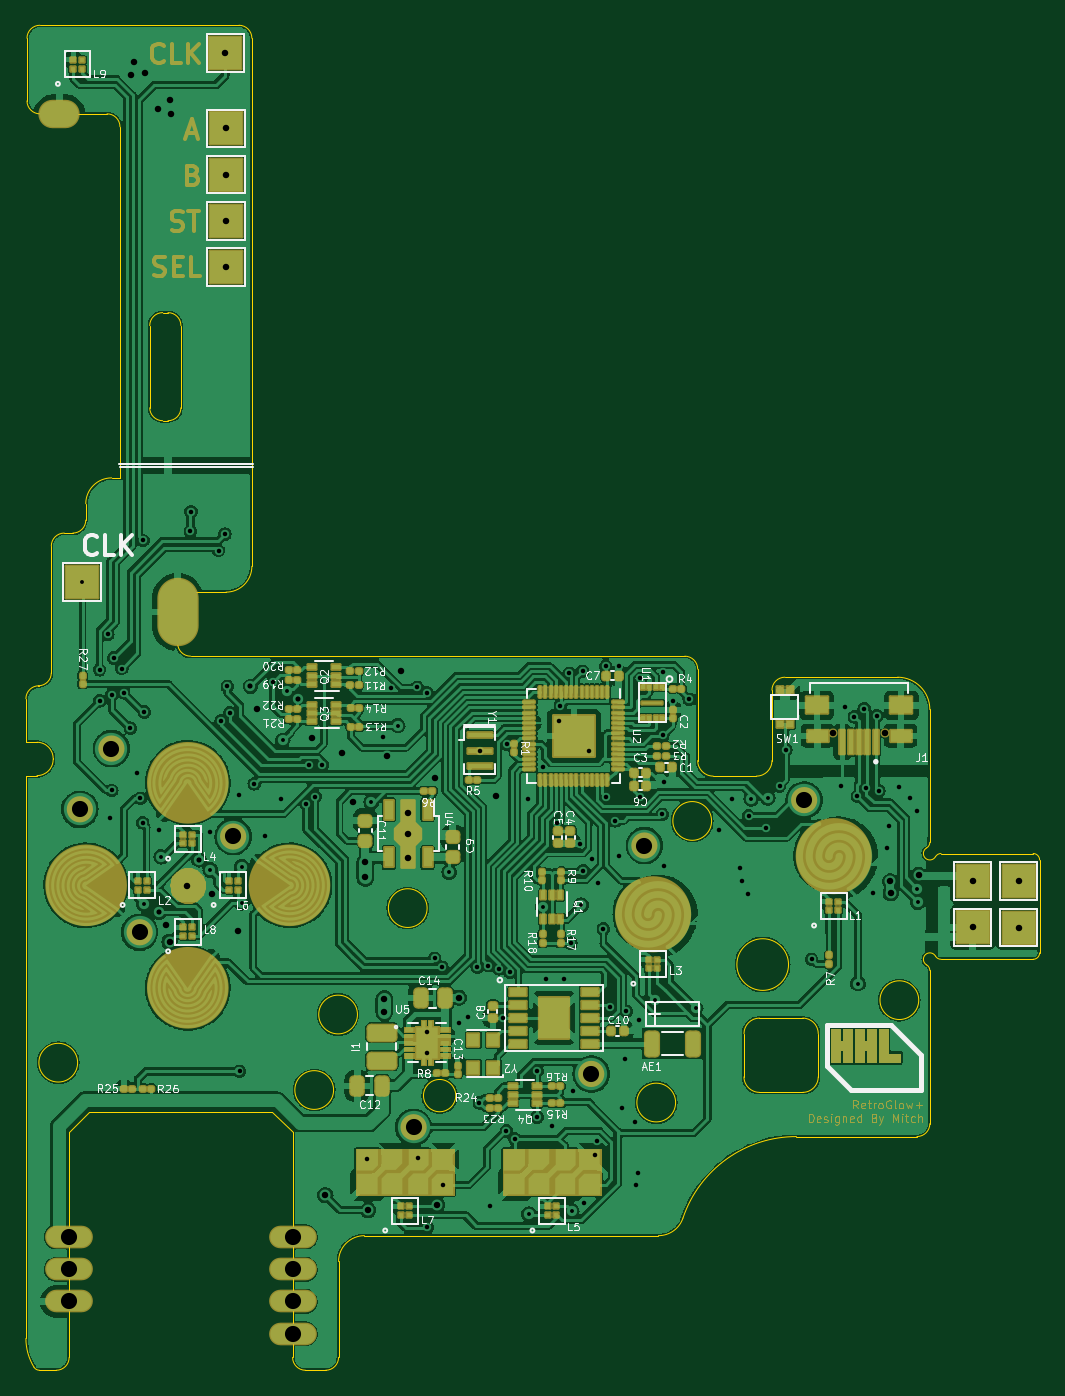
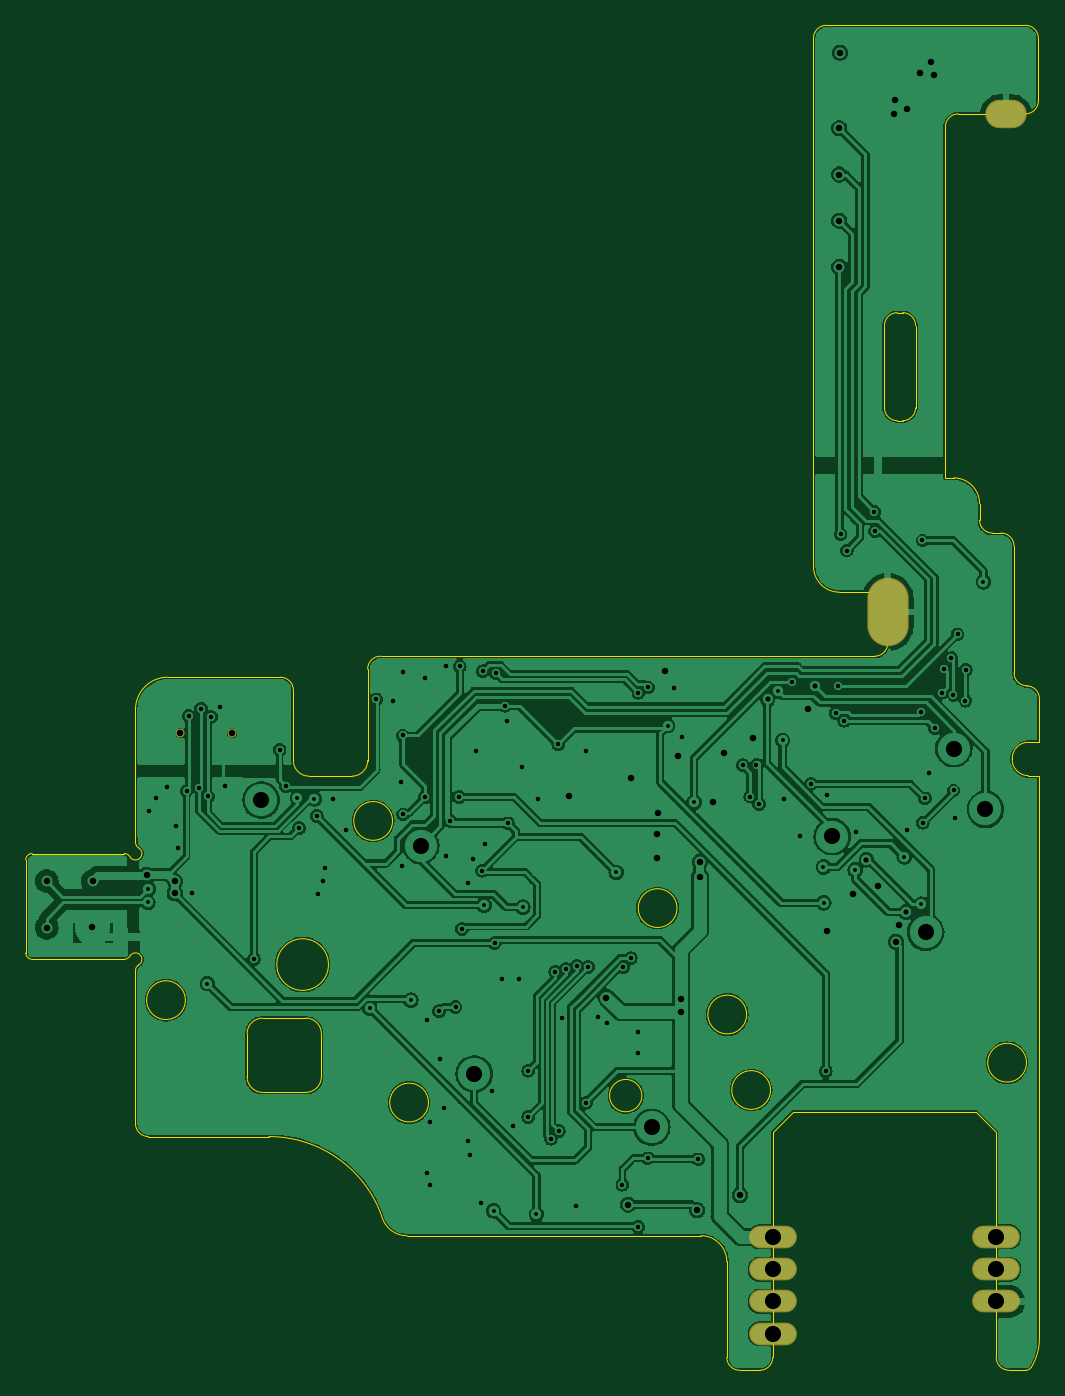
Circuit board: 11 layer files. Board 78.5 x 104.2 mm.
- bottom_copper: retroglowplus_gbc-B_Cu.gbr (239702 bytes)
- bottom_mask: retroglowplus_gbc-B_Mask.gbr (1062 bytes)
- paste: retroglowplus_gbc-B_Paste.gbr (460 bytes)
- bottom_silk: retroglowplus_gbc-B_Silkscreen.gbr (461 bytes)
- outline: retroglowplus_gbc-Edge_Cuts.gbr (7503 bytes)
- top_copper: retroglowplus_gbc-F_Cu.gbr (570070 bytes)
- top_mask: retroglowplus_gbc-F_Mask.gbr (40496 bytes)
- paste: retroglowplus_gbc-F_Paste.gbr (13439 bytes)
- top_silk: retroglowplus_gbc-F_Silkscreen.gbr (94428 bytes)
- drill: retroglowplus_gbc-NPTH.drl (367 bytes)
- drill: retroglowplus_gbc-PTH.drl (4157 bytes)

=== bottom_copper: retroglowplus_gbc-B_Cu.gbr (239702 bytes, source omitted) ===
=== bottom_mask: retroglowplus_gbc-B_Mask.gbr ===
%TF.GenerationSoftware,KiCad,Pcbnew,7.0.6*%
%TF.CreationDate,2024-04-04T16:42:56-07:00*%
%TF.ProjectId,retroglowplus_gbc,72657472-6f67-46c6-9f77-706c75735f67,rev?*%
%TF.SameCoordinates,Original*%
%TF.FileFunction,Soldermask,Bot*%
%TF.FilePolarity,Negative*%
%FSLAX46Y46*%
G04 Gerber Fmt 4.6, Leading zero omitted, Abs format (unit mm)*
G04 Created by KiCad (PCBNEW 7.0.6) date 2024-04-04 16:42:56*
%MOMM*%
%LPD*%
G01*
G04 APERTURE LIST*
%ADD10O,3.700000X1.750000*%
%ADD11C,0.700000*%
%ADD12O,3.200000X2.200000*%
%ADD13O,3.200000X5.300000*%
G04 APERTURE END LIST*
D10*
%TO.C,G3*%
X208811100Y-159531000D03*
%TD*%
D11*
%TO.C,J1*%
X271976600Y-115523100D03*
X267976600Y-115523100D03*
%TD*%
D10*
%TO.C,NC4*%
X208811100Y-157031000D03*
%TD*%
D12*
%TO.C,G2*%
X208051400Y-67564000D03*
%TD*%
D10*
%TO.C,NC3*%
X226111100Y-162031000D03*
%TD*%
%TO.C,BAT1*%
X208811100Y-154531000D03*
%TD*%
%TO.C,NC2*%
X226111100Y-159531000D03*
%TD*%
%TO.C,NC1*%
X226111100Y-157031000D03*
%TD*%
%TO.C,VOUT1*%
X226111100Y-154531000D03*
%TD*%
D13*
%TO.C,G1*%
X217212300Y-106146600D03*
%TD*%
M02*

=== paste: retroglowplus_gbc-B_Paste.gbr ===
%TF.GenerationSoftware,KiCad,Pcbnew,7.0.6*%
%TF.CreationDate,2024-04-04T16:42:56-07:00*%
%TF.ProjectId,retroglowplus_gbc,72657472-6f67-46c6-9f77-706c75735f67,rev?*%
%TF.SameCoordinates,Original*%
%TF.FileFunction,Paste,Bot*%
%TF.FilePolarity,Positive*%
%FSLAX46Y46*%
G04 Gerber Fmt 4.6, Leading zero omitted, Abs format (unit mm)*
G04 Created by KiCad (PCBNEW 7.0.6) date 2024-04-04 16:42:56*
%MOMM*%
%LPD*%
G01*
G04 APERTURE LIST*
G04 APERTURE END LIST*
M02*

=== bottom_silk: retroglowplus_gbc-B_Silkscreen.gbr ===
%TF.GenerationSoftware,KiCad,Pcbnew,7.0.6*%
%TF.CreationDate,2024-04-04T16:42:56-07:00*%
%TF.ProjectId,retroglowplus_gbc,72657472-6f67-46c6-9f77-706c75735f67,rev?*%
%TF.SameCoordinates,Original*%
%TF.FileFunction,Legend,Bot*%
%TF.FilePolarity,Positive*%
%FSLAX46Y46*%
G04 Gerber Fmt 4.6, Leading zero omitted, Abs format (unit mm)*
G04 Created by KiCad (PCBNEW 7.0.6) date 2024-04-04 16:42:56*
%MOMM*%
%LPD*%
G01*
G04 APERTURE LIST*
G04 APERTURE END LIST*
M02*

=== outline: retroglowplus_gbc-Edge_Cuts.gbr (7503 bytes, source omitted) ===
=== top_copper: retroglowplus_gbc-F_Cu.gbr (570070 bytes, source omitted) ===
=== top_mask: retroglowplus_gbc-F_Mask.gbr (40496 bytes, source omitted) ===
=== paste: retroglowplus_gbc-F_Paste.gbr (13439 bytes, source omitted) ===
=== top_silk: retroglowplus_gbc-F_Silkscreen.gbr (94428 bytes, source omitted) ===
=== drill: retroglowplus_gbc-NPTH.drl ===
M48
; DRILL file {KiCad 7.0.6} date Thu Apr  4 16:43:00 2024
; FORMAT={-:-/ absolute / inch / decimal}
; #@! TF.CreationDate,2024-04-04T16:43:00-07:00
; #@! TF.GenerationSoftware,Kicad,Pcbnew,7.0.6
; #@! TF.FileFunction,NonPlated,1,2,NPTH
FMAT,2
INCH
; #@! TA.AperFunction,NonPlated,NPTH,ComponentDrill
T1C0.0197
%
G90
G05
T1
X10.5503Y-4.5482
X10.7077Y-4.5482
T0
M30

=== drill: retroglowplus_gbc-PTH.drl ===
M48
; DRILL file {KiCad 7.0.6} date Thu Apr  4 16:43:00 2024
; FORMAT={-:-/ absolute / inch / decimal}
; #@! TF.CreationDate,2024-04-04T16:43:00-07:00
; #@! TF.GenerationSoftware,Kicad,Pcbnew,7.0.6
; #@! TF.FileFunction,Plated,1,2,PTH
FMAT,2
INCH
; #@! TA.AperFunction,Plated,PTH,ViaDrill
T1C0.0118
; #@! TA.AperFunction,Plated,PTH,ViaDrill
T2C0.0138
; #@! TA.AperFunction,Plated,PTH,ViaDrill
T3C0.0157
; #@! TA.AperFunction,Plated,PTH,ViaDrill
T4C0.0197
; #@! TA.AperFunction,Plated,PTH,ComponentDrill
T5C0.0394
; #@! TA.AperFunction,Plated,PTH,ViaDrill
T6C0.0492
; #@! TA.AperFunction,Plated,PTH,ComponentDrill
T7C0.0492
; #@! TA.AperFunction,Plated,PTH,ComponentDrill
T8C0.0591
%
G90
G05
T1
X8.26Y-4.087
X8.4488Y-5.0692
X8.5011Y-4.9253
X8.6508Y-4.9654
X8.7467Y-5.0653
X8.7476Y-4.9561
X8.8719Y-4.5704
X8.8856Y-4.42
X9.1416Y-4.7589
X9.2224Y-4.5252
X9.3791Y-4.9724
X9.6226Y-6.0146
X9.664Y-5.0784
X9.753Y-6.0046
X9.7819Y-5.0726
X10.0056Y-5.3623
X10.1311Y-5.3867
X10.3Y-4.7484
X10.3512Y-4.7453
X10.6258Y-5.3117
X10.8067Y-5.0224
X10.8075Y-5.0642
T2
X8.3134Y-4.3547
X8.3146Y-4.4492
X8.3386Y-4.2469
X8.3457Y-4.8079
X8.3508Y-4.7228
X8.3512Y-4.4315
X8.3571Y-4.3189
X8.3811Y-4.3512
X8.387Y-4.4252
X8.4075Y-4.5331
X8.4264Y-4.6709
X8.4382Y-4.7469
X8.4449Y-4.8213
X8.4457Y-3.9606
X8.45Y-4.4839
X8.4933Y-4.8433
X8.5906Y-3.9319
X8.5921Y-3.8724
X8.6488Y-4.8496
X8.6764Y-3.9913
X8.6843Y-4.5106
X8.6953Y-3.9417
X8.7031Y-4.4055
X8.7106Y-4.487
X8.7374Y-4.7354
X8.7402Y-5.5791
X8.7854Y-4.7024
X8.8177Y-4.8618
X8.8437Y-4.3909
X8.8681Y-4.75
X8.9437Y-4.7642
X8.9516Y-4.6441
X8.9709Y-4.7413
X8.9929Y-4.6461
X9.1289Y-5.8474
X9.1787Y-4.561
X9.2016Y-4.411
X9.2823Y-4.4087
X9.2834Y-5.8443
X9.3118Y-4.4252
X9.312Y-6.0536
X9.312Y-5.458
X9.312Y-5.524
X9.335Y-5.2343
X9.3571Y-5.2618
X9.3604Y-5.9253
X9.4087Y-5.4323
X9.4358Y-5.4122
X9.4656Y-5.2608
X9.4717Y-5.6748
X9.4724Y-4.6016
X9.499Y-5.2569
X9.5024Y-5.9898
X9.5315Y-5.2667
X9.5443Y-5.4163
X9.5541Y-5.7608
X9.5563Y-4.5816
X9.565Y-5.2766
X9.5787Y-5.7844
X9.6185Y-4.7496
X9.6476Y-5.5778
X9.6476Y-5.7185
X9.6669Y-4.6512
X9.676Y-5.2972
X9.6929Y-5.7453
X9.7096Y-4.8228
X9.713Y-4.51
X9.7185Y-4.4644
X9.728Y-5.2969
X9.7452Y-4.3658
X9.7503Y-5.1883
X9.7583Y-5.6406
X9.7785Y-4.8848
X9.7862Y-4.3591
X9.7884Y-4.9675
X9.7917Y-5.9811
X9.807Y-4.603
X9.8157Y-4.9319
X9.8248Y-5.8331
X9.8299Y-5.7902
X9.8323Y-5.0051
X9.8496Y-5.1449
X9.8563Y-4.3445
X9.8579Y-4.7425
X9.8691Y-5.3829
X9.8862Y-4.8154
X9.8969Y-4.9213
X9.8986Y-4.3445
X9.9051Y-5.6909
X9.9161Y-5.5409
X9.9193Y-5.3957
X9.9465Y-5.7331
X9.948Y-5.9244
X9.9551Y-5.8902
X9.9567Y-5.4232
X9.9622Y-4.7437
X9.9626Y-4.3809
X10.0291Y-4.7957
X10.0299Y-4.3618
X10.0307Y-4.5551
X10.0331Y-4.9535
X10.0354Y-4.6978
X10.0606Y-4.4492
X10.1114Y-4.4453
X10.2035Y-4.8433
X10.2425Y-4.7488
X10.2669Y-4.9594
X10.272Y-4.9976
X10.2898Y-5.037
X10.2921Y-4.8004
X10.3465Y-4.8376
X10.3866Y-4.7094
X10.4055Y-4.5992
X10.4843Y-5.2372
X10.5728Y-4.7098
X10.5866Y-4.4697
X10.615Y-4.4984
X10.624Y-4.7411
X10.6449Y-4.474
X10.651Y-4.716
X10.672Y-5.034
X10.6831Y-4.4961
X10.6894Y-4.7244
X10.7146Y-4.8972
X10.7213Y-4.8311
X10.7496Y-4.7126
X10.7831Y-4.7445
X10.8043Y-4.785
T3
X8.4949Y-5.0933
X8.6166Y-4.934
X8.7737Y-4.4056
X8.9177Y-4.4453
T4
X8.4091Y-2.5425
X8.4185Y-2.5028
X8.4516Y-2.5366
X8.4925Y-2.6465
X8.5165Y-5.1339
X8.527Y-5.1845
X8.5287Y-2.6185
X8.5327Y-2.6602
X8.5799Y-5.0134
X8.6559Y-5.0378
X8.697Y-2.474
X8.699Y-2.704
X8.699Y-2.845
X8.699Y-2.986
X8.699Y-3.127
X8.7366Y-5.1504
X8.7933Y-4.4748
X8.9618Y-4.5638
X9.002Y-5.9567
X9.0516Y-4.6075
X9.085Y-4.7594
X9.124Y-4.9409
X9.124Y-4.9882
X9.1323Y-6.0024
X9.182Y-5.36
X9.182Y-5.398
X9.1906Y-4.6193
X9.2315Y-4.3579
X9.2533Y-4.7918
X9.2542Y-4.928
X9.2543Y-4.8543
X9.3354Y-4.6843
X9.3425Y-5.9854
X9.4094Y-5.3544
X9.5232Y-4.7398
X10.7244Y-5.0
X10.7254Y-5.036
X10.8107Y-4.9796
X10.975Y-4.999
X10.976Y-5.14
X11.116Y-4.999
X11.116Y-5.141
T6
X8.2535Y-4.7803
X8.3497Y-4.5951
X8.4357Y-5.1552
X8.7208Y-4.8632
X9.2709Y-5.7496
X9.8125Y-5.5871
X9.9746Y-4.8907
X10.4617Y-4.7523
T7
X8.2209Y-6.0839
X8.2209Y-6.1823
X8.2209Y-6.2807
X8.902Y-6.0839
X8.902Y-6.1823
X8.902Y-6.2807
X8.902Y-6.3792
T5
G00X8.1753Y-2.66
M15
G01X8.2067Y-2.66
M16
G05
T8
G00X8.5517Y-4.2105
M15
G01X8.5517Y-4.1475
M16
G05
T0
M30

